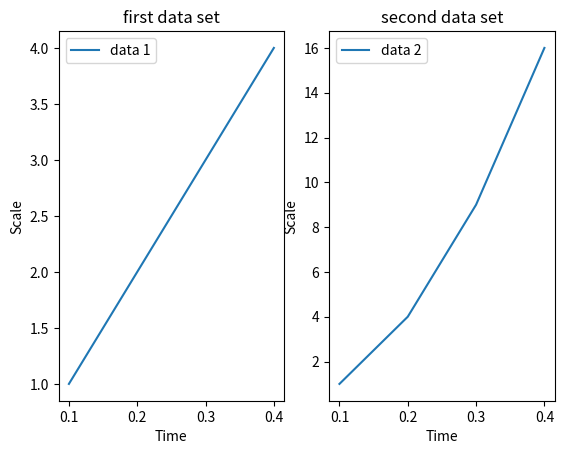

This chart was generated by the following Python code:
import matplotlib.pyplot as plt

x_data1 = [0.1, 0.2, 0.3, 0.4]
y_data1 = [1, 2, 3, 4]

x_data2 = [0.1, 0.2, 0.3, 0.4]
y_data2 = [1, 4, 9, 16]

fig = plt.figure()
ax1 = fig.add_subplot(1, 2, 1) 
ax2 = fig.add_subplot(1, 2, 2)
ax1.plot(x_data1, y_data1, label='data 1')
ax2.plot(x_data2, y_data2, label='data 2')
ax1.set_xlabel('Time')
ax1.set_ylabel('Scale')
ax1.set_title('first data set')
ax1.legend()
ax2.set_xlabel('Time')
ax2.set_ylabel('Scale')
ax2.set_title('second data set')
ax2.legend()

plt.show()